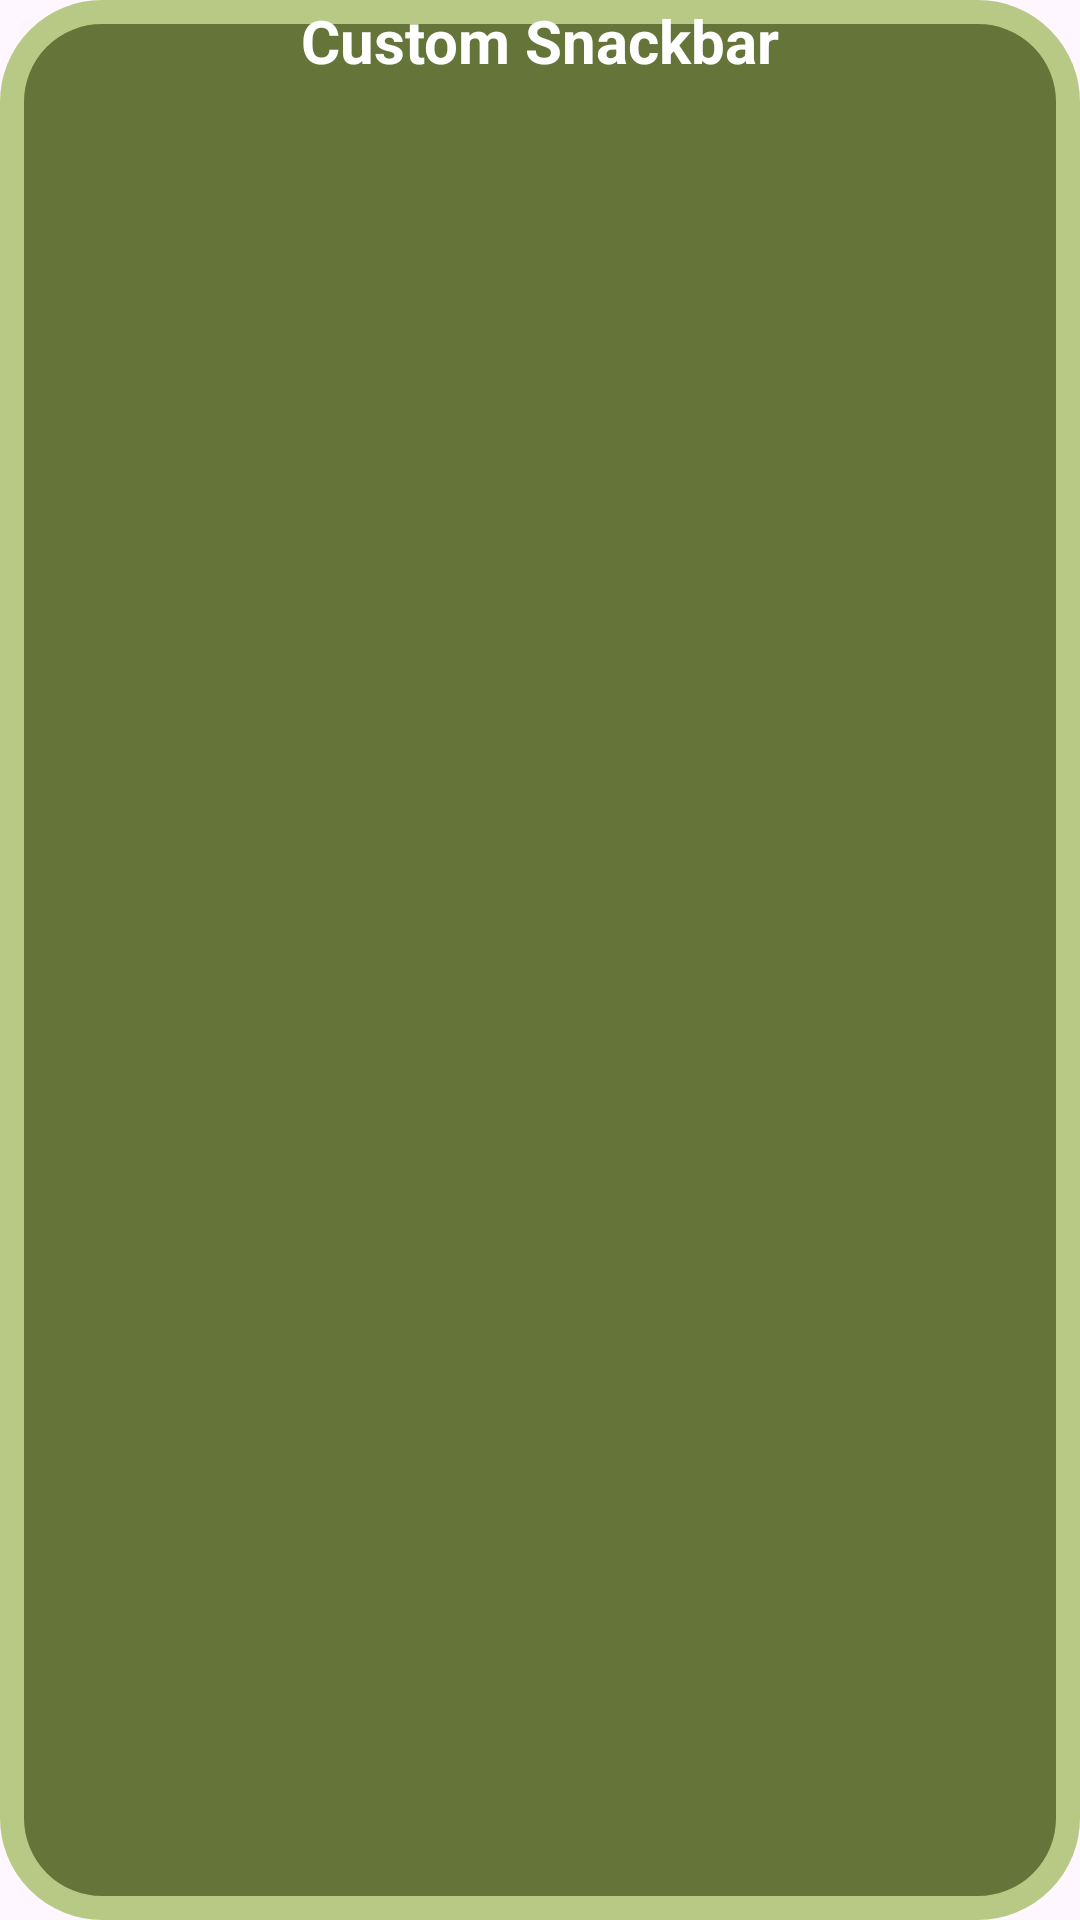

Layout XML and referenced resources for this Android screen:
<!-- AndroidManifest.xml: application theme Theme.Kalkulyator_fragment -->
<!-- res/layout/snackbar_layout.xml -->
<LinearLayout xmlns:android="http://schemas.android.com/apk/res/android"
    android:layout_width="match_parent"
    android:layout_height="wrap_content"
    android:background="@drawable/snackbar_background"
    android:orientation="horizontal">

    <TextView
        android:id="@+id/snackbar_text"
        android:layout_width="match_parent"
        android:layout_height="wrap_content"
        android:textColor="@color/white"
        android:textSize="20sp"
        android:gravity="center"
        android:textStyle="bold"
        android:text="Custom Snackbar" />


</LinearLayout>
<!-- resources referenced by this layout -->
<resources>
  <color name="white">#FFFFFFFF</color>
  <!-- drawable snackbar_background (drawable) -->
  <?xml version="1.0" encoding="utf-8"?>
  <shape xmlns:android="http://schemas.android.com/apk/res/android"
      android:shape="rectangle">
  
      <solid android:color="#657539" />
  
      <stroke
          android:width="8dp"
          android:color="@color/green"/>
  
      <corners android:radius="30dp" />
  
  </shape>
  <style name="Theme.Kalkulyator_fragment" parent="Base.Theme.Kalkulyator_fragment" />
  <color name="green">#b8c985</color>
  <style name="Base.Theme.Kalkulyator_fragment" parent="Theme.Material3.DayNight.NoActionBar">
          
          
      </style>
</resources>
